Run: headless pygame with SDL's dummy video driver; simulated clock (each Clock.tick advances the game by its frame time, no real sleeping); random seed 0; keys injected as events and as key.get_pressed() state; no mouse input; restart key SPACE tapped at the start of phases 3 and 4.
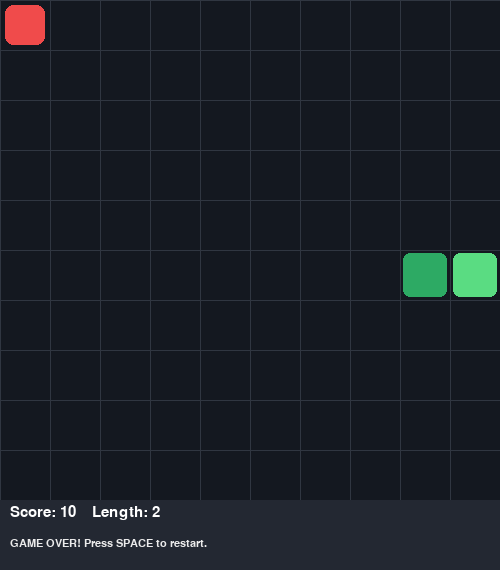
Frame 1 of 4 · flips 1–60 · no input
Frame 2 of 4 · flips 61–180 · tapped SPACE, RETURN · held RIGHT (→), D · screen unchanged from frame 1, image omitted
Frame 3 of 4 · flips 181–300 · tapped SPACE · held DOWN (↓), S · screen unchanged from frame 2, image omitted
Frame 4 of 4 · flips 301–420 · tapped SPACE · held LEFT (←), A, UP (↑), W · screen unchanged from frame 3, image omitted

The pygame program that drew these frames:

import random
import sys

GRID_SIZE = 10
CELL_SIZE = 50
WINDOW_SIZE = GRID_SIZE * CELL_SIZE
FPS = 4

RIGHT = (1, 0)
LEFT = (-1, 0)
UP = (0, -1)
DOWN = (0, 1)

DIRECTIONS = {
    "R": RIGHT,
    "L": LEFT,
    "U": UP,
    "D": DOWN,
}

OPPOSITE = {
    RIGHT: LEFT,
    LEFT: RIGHT,
    UP: DOWN,
    DOWN: UP,
}


class SnakeGame:
    def __init__(self):
        self.snake = [(5, 5)]  # Head is the first coordinate.
        self.direction = RIGHT
        self.score = 0
        self.game_over = False
        self.food_index = 0
        self.food = (7, 5)

    def new_food(self):
        """Use the assignment's fixed test food first, then random food."""
        if self.food_index == 0:
            self.food = (7, 5)
        elif self.food_index == 1:
            self.food = (0, 0)
        else:
            empty_cells = [
                (x, y)
                for x in range(GRID_SIZE)
                for y in range(GRID_SIZE)
                if (x, y) not in self.snake
            ]
            if not empty_cells:
                self.game_over = True
                return
            self.food = random.choice(empty_cells)

    def change_direction(self, key):
        """Change direction unless the key is invalid or reverses movement."""
        key = key.upper()
        if key not in DIRECTIONS:
            return "Invalid key. Use R, L, U or D"

        new_direction = DIRECTIONS[key]
        if new_direction == OPPOSITE[self.direction]:
            return "Reverse move not allowed. Snake continues " + self.direction_name()

        self.direction = new_direction
        return None

    def direction_name(self):
        return {
            RIGHT: "Right",
            LEFT: "Left",
            UP: "Up",
            DOWN: "Down",
        }[self.direction]

    def move(self):
        """Move one cell and detect food, wall, and self collisions."""
        if self.game_over:
            return None

        head_x, head_y = self.snake[0]
        dx, dy = self.direction
        new_head = (head_x + dx, head_y + dy)

        # Wall collision: coordinates must remain between 0 and 9.
        x, y = new_head
        if not (0 <= x < GRID_SIZE and 0 <= y < GRID_SIZE):
            self.game_over = True
            return f"Game Over! Wall hit at {new_head}"

        eating = new_head == self.food

        # If not eating, the tail moves away, so it is excluded from collision
        # detection. If eating, the tail remains and all segments count.
        body_to_check = self.snake if eating else self.snake[:-1]
        if new_head in body_to_check:
            self.game_over = True
            return f"Game Over! Self-collision at {new_head}"

        self.snake.insert(0, new_head)

        if eating:
            self.score += 10
            self.food_index += 1
            self.new_food()
            # Do not remove the tail: this makes the snake grow by one segment.
            return f"Food eaten at {new_head}!"
        else:
            self.snake.pop()
            return None


def run_tests():
    """Run the four test cases described in the assignment sheet."""
    print("SNAKE GAME - CONSOLE TESTS")
    print("=" * 34)

    # Test Case 1: Normal input
    game = SnakeGame()
    for key in ("R", "R"):
        game.change_direction(key)
        message = game.move()
        if message:
            print(message)
    print("\nTest Case 1: Moves R, R")
    print(f"Head: {game.snake[0]}")
    print(f"Score: {game.score} | Length: {len(game.snake)} | Head: {game.snake[0]}")

    # Test Case 2: Boundary / minimum input
    game = SnakeGame()
    print("\nTest Case 2: Moves R, R, R, R, R")
    for key in ("R", "R", "R", "R", "R"):
        game.change_direction(key)
        message = game.move()
        if message:
            print(message)
        if game.game_over:
            break
    print(f"Final score: {game.score}")

    # Test Case 3(a): Invalid key
    game = SnakeGame()
    print("\nTest Case 3(a): Key X")
    print(game.change_direction("X"))

    # Test Case 3(b): Reverse key while moving Right
    print("\nTest Case 3(b): Key L while snake is moving Right")
    print(game.change_direction("L"))
    print(f"Current direction: {game.direction_name()}")

    # Test Case 4: Different valid scenario
    game = SnakeGame()
    print("\nTest Case 4: Moves R, R, U, U")
    for key in ("R", "R", "U", "U"):
        error = game.change_direction(key)
        if error:
            print(error)
            continue
        message = game.move()
        if message:
            print(message)
        if game.game_over:
            break
    print(f"Snake: {game.snake}")
    print(f"Length: {len(game.snake)} | Head: {game.snake[0]}")
    print("\nAll four test scenarios completed.")


def run_graphical_game():
    try:
        import pygame
    except ImportError:
        print("Pygame is not installed. Install it using: pip install pygame")
        return

    pygame.init()
    screen = pygame.display.set_mode((WINDOW_SIZE, WINDOW_SIZE + 70))
    pygame.display.set_caption("Snake Game - PS No. 58")
    clock = pygame.time.Clock()
    font = pygame.font.SysFont("arial", 22)
    small_font = pygame.font.SysFont("arial", 16)

    game = SnakeGame()
    key_map = {
        pygame.K_RIGHT: "R",
        pygame.K_LEFT: "L",
        pygame.K_UP: "U",
        pygame.K_DOWN: "D",
    }

    running = True
    last_message = "Use arrow keys to move. Press ESC to quit."
    while running:
        for event in pygame.event.get():
            if event.type == pygame.QUIT:
                running = False
            elif event.type == pygame.KEYDOWN:
                if event.key == pygame.K_ESCAPE:
                    running = False
                elif game.game_over and event.key == pygame.K_SPACE:
                    game = SnakeGame()
                    last_message = "New game started."
                elif event.key in key_map and not game.game_over:
                    error = game.change_direction(key_map[event.key])
                    if error:
                        last_message = error

        if not game.game_over:
            message = game.move()
            if message:
                last_message = message

        screen.fill((20, 24, 32))

        # Draw grid lines and board.
        for i in range(GRID_SIZE + 1):
            pygame.draw.line(
                screen, (48, 54, 65),
                (i * CELL_SIZE, 0), (i * CELL_SIZE, WINDOW_SIZE), 1
            )
            pygame.draw.line(
                screen, (48, 54, 65),
                (0, i * CELL_SIZE), (WINDOW_SIZE, i * CELL_SIZE), 1
            )

        # Draw food.
        fx, fy = game.food
        pygame.draw.rect(
            screen, (240, 75, 75),
            (fx * CELL_SIZE + 5, fy * CELL_SIZE + 5,
             CELL_SIZE - 10, CELL_SIZE - 10),
            border_radius=8
        )

        # Draw snake, with a different colour for the head.
        for index, (sx, sy) in enumerate(game.snake):
            color = (90, 220, 130) if index == 0 else (45, 170, 100)
            pygame.draw.rect(
                screen, color,
                (sx * CELL_SIZE + 3, sy * CELL_SIZE + 3,
                 CELL_SIZE - 6, CELL_SIZE - 6),
                border_radius=7
            )

        pygame.draw.rect(
            screen, (35, 40, 50),
            (0, WINDOW_SIZE, WINDOW_SIZE, 70)
        )
        score_text = font.render(
            f"Score: {game.score}    Length: {len(game.snake)}",
            True, (255, 255, 255)
        )
        screen.blit(score_text, (10, WINDOW_SIZE + 5))

        status = "GAME OVER! Press SPACE to restart." if game.game_over else last_message
        status_text = small_font.render(status[:70], True, (235, 235, 235))
        screen.blit(status_text, (10, WINDOW_SIZE + 38))

        pygame.display.flip()
        clock.tick(FPS)

    pygame.quit()


if __name__ == "__main__":
    if "--test" in sys.argv:
        run_tests()
    else:
        run_graphical_game()
